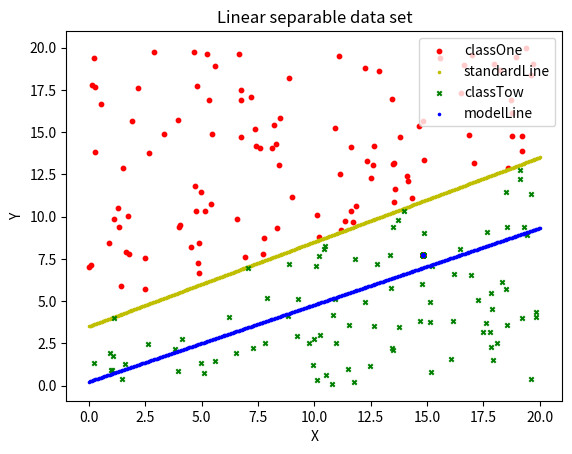

Here is the Python script that generated this plot:
# -*- coding: utf-8 -*-

import numpy as np
import random
import matplotlib.pyplot as plt

'''
Perceptron Algorithm
'''
class Perceptron(object):
    def __init__(self, learning_rate=0.1, update_schema='sgd', is_dual=True):
        '''
        param learning_rate: float, learning rate of updating, default 0.001
        param update_schema: str, schema of updating algorithm, in ['sgd', 'bgd'], default 'sgd'
        param is_dual: bool, use dual form of perceptron or not, default True
        return None
        '''
        self.lr = learning_rate
        self.update_schema = update_schema
        self.is_dual = is_dual

    def train(self, X, Y, iteration=1000):
        '''
        param X: numpy.array, [None, size of feature vector], batches of feature vectors
        params Y: numpy.array, [None, 1], batches of labels
        return trained parameters
        '''
        data_num = X.shape[0]
        feature_size = X.shape[1]
        it = 0

        if self.is_dual:
            gram_matrix = np.matmul(X, np.transpose(X))
            self.a = np.zeros(data_num)
            self.b = np.zeros(1)
            while it <= iteration:
                it += 1
                wrong = []
                for i, (x, y) in enumerate(zip(X, Y)):
                    if y*(np.sum([self.a[j]*Y[j]*gram_matrix[i,j] for j in range(data_num)])+self.b) <= 0:
                        self.a[i] += self.lr
                        self.b += self.lr*y
                        wrong.append((x, y))
                if len(wrong) == 0:
                    break
            return self.a, self.b
        else:
            if self.update_schema == 'sgd':
                self.W = np.random.randn(feature_size) / np.sqrt(0.5)
                self.b = np.zeros(1)
                while it <= iteration:
                    it += 1
                    wrong = []
                    for x, y in zip(X, Y):
                        if y*(np.dot(self.W, x)+self.b) <= 0:
                            wrong.append((x, y))
                    if len(wrong) == 0:
                        break
                    else:
                        _choice = random.choice(wrong)
                        self.W += self.lr*_choice[1]*_choice[0]
                        self.b += self.lr*_choice[1]
                        print("Iteration: "+str(it)+" W: "+str(self.W)+" b: "+str(self.b))
            elif self.update_schema == 'bgd':
                self.W = np.random.randn(feature_size) / np.sqrt(0.5)
                self.b = np.zeros(1)
                while it <= iteration:
                    it += 1
                    wrong = []
                    for x, y in zip(X, Y):
                        if y*(np.dot(self.W, x)+self.b) <= 0:
                            wrong.append((x, y))
                    if len(wrong) == 0:
                        break
                    else:
                        update_X = np.array([x[0] for x in wrong])
                        update_Y = np.array([x[1] for x in wrong])
                        self.W += self.lr*np.mean(update_X * update_Y, axis=0)
                        self.b += self.lr*np.mean(update_Y, axis=0)
                        print("Iteration: "+str(it)+" W: "+str(self.W)+" b: "+str(self.b))
            else:
                print("Error unknown update schema.")
            return self.W, self.b

    def predict(self, X):
        pass

def generate_data(w, b, data_num):
    w = np.array(w)
    feature_size = len(w)
    X = np.random.rand(data_num, feature_size) * 20  #随机产生numlines个数据的数据集
    Y = np.sign(np.sum(w*X,axis=1)+b)    #用标准线 w*x+b=0进行

    #下面是存储标准分类线，以便显示观察
    x = np.linspace(0, 20, 500)      #创建分类线上的点，以点构线。
    y = -w[0] / w[1] * x - b / w[1]
    rows = np.column_stack((x.T, y.T))
    X = np.row_stack((X, rows))
    Y = np.row_stack((np.expand_dims(Y, axis=1), np.zeros((500, 1))))

    return X, Y

def show_figure(X, Y):
    fig = plt.figure()
    ax = fig.add_subplot(1,1,1)
    ax.set_title('Linear separable data set')
    plt.xlabel('X')
    plt.ylabel('Y')
    #图例设置
    labels = ['classOne', 'standardLine', 'classTow', 'modelLine']
    markers = ['o','.','x','.']
    colors = ['r','y','g','b']
    for i in range(4):
        idx = np.where(Y[:]==i-1)   #找出同类型的点，返回索引值
        ax.scatter(X[idx, 0], X[idx, 1], marker=markers[i], color=colors[i], label=labels[i], s=10)

    plt.legend(loc = 'upper right')
    plt.show()

def test():
    X, Y = generate_data([1,-2], 7, 200)
    perceptron = Perceptron(is_dual=False)
    w, b = perceptron.train(X, Y)
    x = np.linspace(0,20,500)    #创建分类线上的点，以点构线。
    y = -w[0]/w[1]*x - b/w[1]
    rows = np.column_stack((x.T,y.T))
    X = np.row_stack((X,rows))
    Y = np.row_stack((Y, 2*np.ones((500,1))))
    show_figure(X, Y)

if __name__ == '__main__':
    test()
